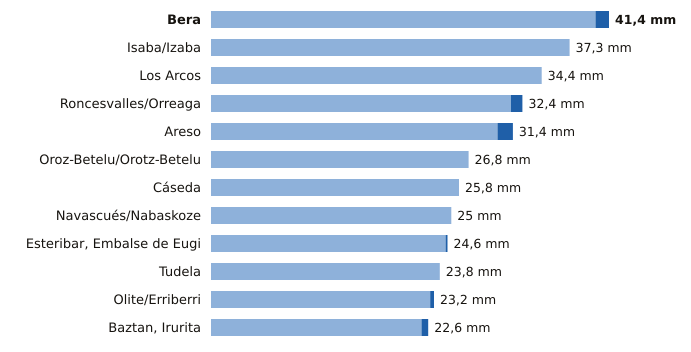

The data file committed next to this chart (first rows):
estacion, provincia, indicativo, mm_6_dias_anteriores, mm_hoy, mm_7_dias, horas_de_hoy
Bera, Navarra, 1010X, 40.0, 1.4, 41.4, 2
Isaba/Izaba, Navarra, 9218A, 37.3, 0.0, 37.3, 2
Los Arcos, Navarra, 9171K, 34.4, 0.0, 34.4, 2
Roncesvalles/Orreaga, Navarra, 9228T, 31.2, 1.2, 32.4, 2
Areso, Navarra, 1033X, 29.8, 1.6, 31.4, 2
Oroz-Betelu/Orotz-Betelu, Navarra, 9228J, 26.8, 0.0, 26.8, 2
Cáseda, Navarra, 9245X, 25.8, 0.0, 25.8, 2
Navascués/Nabaskoze, Navarra, 9238X, 25.0, 0.0, 25.0, 2
Esteribar, Embalse de Eugi, Navarra, 9257X, 24.4, 0.2, 24.6, 2
Tudela, Navarra, 9302Y, 23.8, 0.0, 23.8, 2
Olite/Erriberri, Navarra, 9252X, 22.8, 0.4, 23.2, 2
Baztan, Irurita, Navarra, 1002Y, 21.9, 0.7, 22.6, 2
